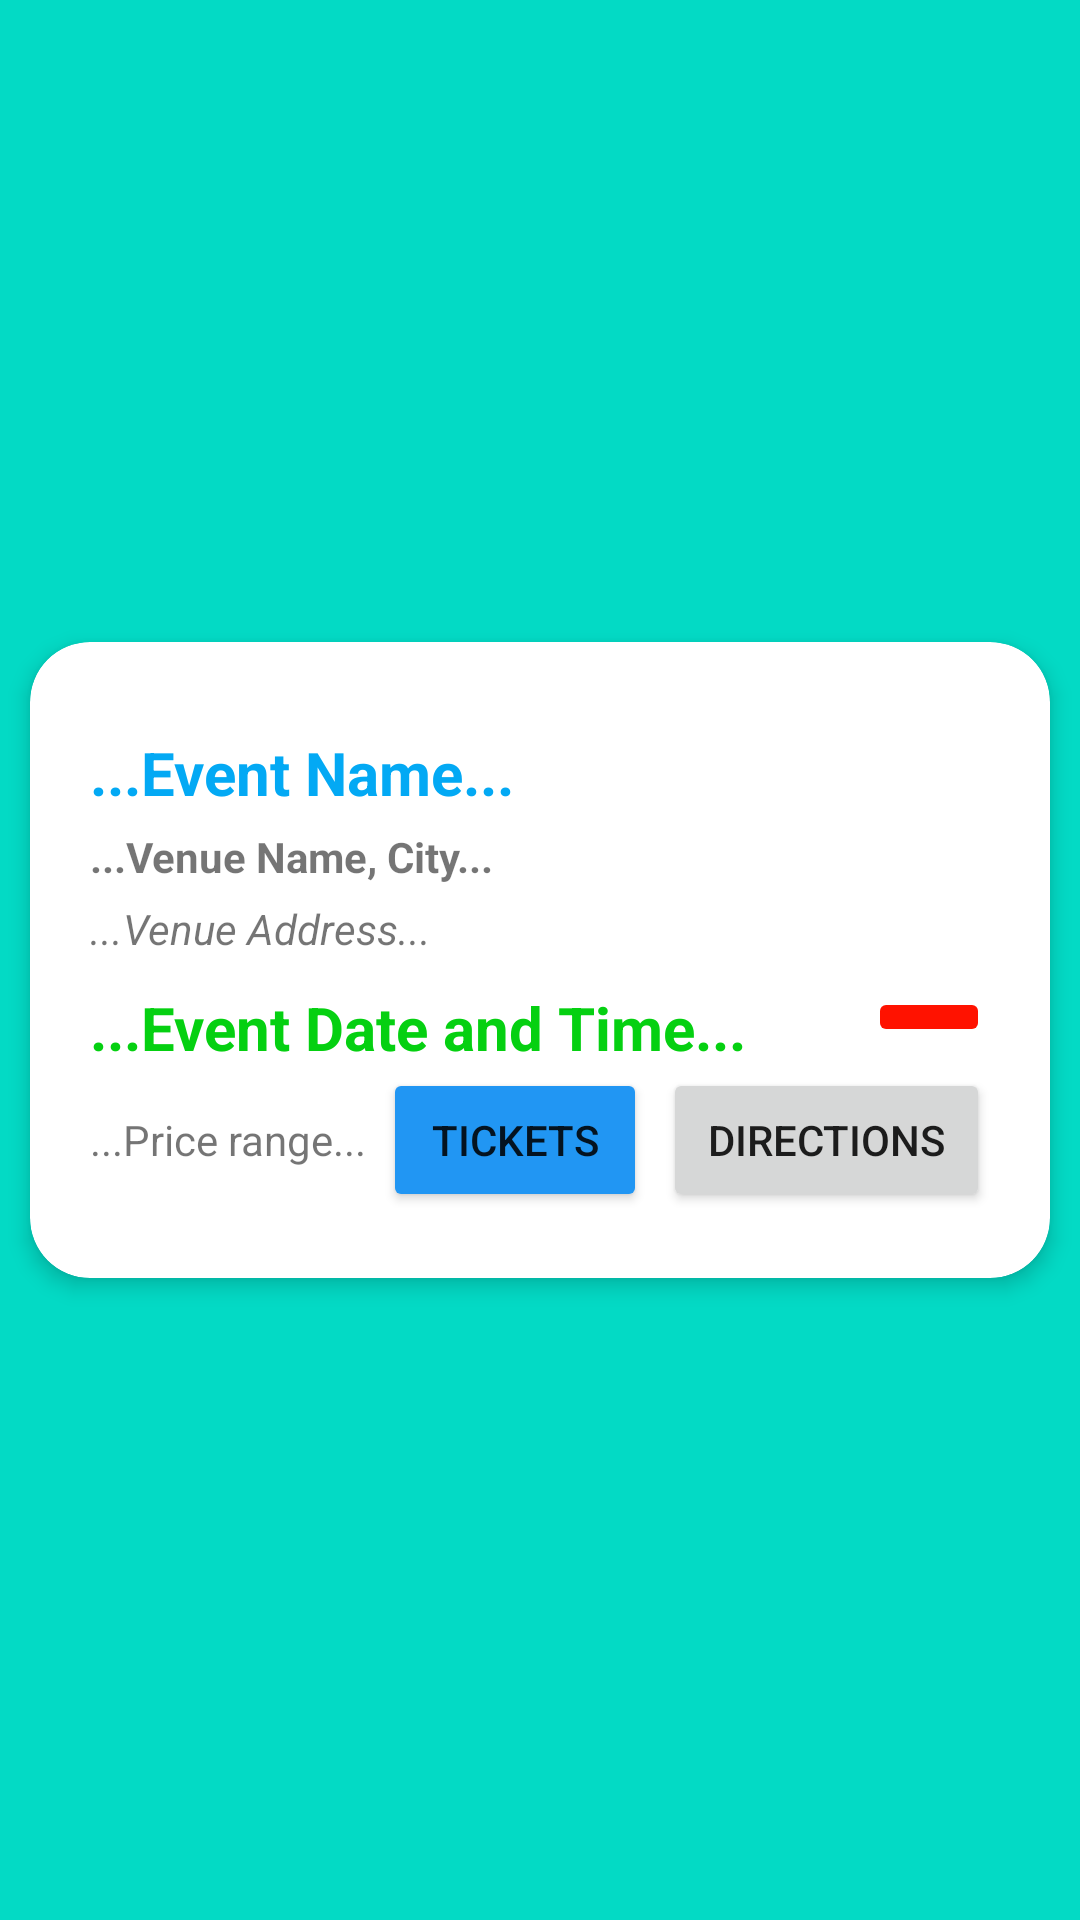

Reconstruct the res/layout file that produces this screen, plus the resources it refers to.
<!-- AndroidManifest.xml: application theme Theme.TicketFinderNew -->
<!-- res/layout/favorite_row_item.xml -->
<?xml version="1.0" encoding="utf-8"?>
<androidx.constraintlayout.widget.ConstraintLayout xmlns:android="http://schemas.android.com/apk/res/android"
    xmlns:app="http://schemas.android.com/apk/res-auto"
    xmlns:tools="http://schemas.android.com/tools"
    android:layout_width="match_parent"
    android:layout_height="wrap_content"
    android:background="@color/teal_200">

    <androidx.cardview.widget.CardView
        android:layout_width="0dp"
        android:layout_height="wrap_content"
        android:layout_marginStart="10dp"
        android:layout_marginTop="10dp"
        android:layout_marginEnd="10dp"
        android:layout_marginBottom="10dp"
        app:cardCornerRadius="20dp"
        app:cardElevation="4dp"
        app:layout_constraintBottom_toBottomOf="parent"
        app:layout_constraintEnd_toEndOf="parent"
        app:layout_constraintStart_toStartOf="parent"
        app:layout_constraintTop_toTopOf="parent">

        <androidx.constraintlayout.widget.ConstraintLayout
            android:layout_width="match_parent"
            android:layout_height="match_parent"
            android:paddingBottom="2dp">

            <LinearLayout
                android:layout_width="match_parent"
                android:layout_height="match_parent"
                android:orientation="vertical"
                android:padding="20dp">

                <Space
                    android:layout_width="match_parent"
                    android:layout_height="10dp" />

                <TextView
                    android:id="@+id/rv_fav_eventName"
                    android:layout_width="wrap_content"
                    android:layout_height="wrap_content"
                    android:text="...Event Name..."
                    android:textColor="#03A9F4"
                    android:textSize="20sp"
                    android:textStyle="bold" />

                <Space
                    android:layout_width="match_parent"
                    android:layout_height="5dp" />

                <TextView
                    android:id="@+id/rv_fav_venueNameAndCity"
                    android:layout_width="wrap_content"
                    android:layout_height="wrap_content"
                    android:text="...Venue Name, City..."
                    android:textStyle="bold" />

                <Space
                    android:layout_width="match_parent"
                    android:layout_height="5dp" />

                <TextView
                    android:id="@+id/rv_fav_venueAddress"
                    android:layout_width="wrap_content"
                    android:layout_height="wrap_content"
                    android:text="...Venue Address..."
                    android:textStyle="italic" />

                <Space
                    android:layout_width="match_parent"
                    android:layout_height="10dp" />

                <LinearLayout
                    android:layout_width="match_parent"
                    android:layout_height="match_parent"
                    android:orientation="horizontal">

                    <TextView
                        android:id="@+id/rv_fav_eventDateAndTime"
                        android:layout_width="wrap_content"
                        android:layout_height="wrap_content"
                        android:text="...Event Date and Time..."
                        android:textColor="#05D011"
                        android:textSize="20sp"
                        android:textStyle="bold" />

                    <Space
                        android:layout_width="wrap_content"
                        android:layout_height="match_parent"
                        android:layout_weight="1" />

                    <ImageButton
                        android:id="@+id/rv_fav_buttonUnfavorite"
                        android:layout_width="0dp"
                        android:layout_height="wrap_content"
                        android:layout_weight="1"
                        android:backgroundTint="#FF1200"
                        android:visibility="visible"
                        app:srcCompat="@drawable/outline_delete_forever_24" />
                </LinearLayout>

                <LinearLayout
                    android:layout_width="match_parent"
                    android:layout_height="match_parent"
                    android:clipToPadding="false"
                    android:orientation="horizontal">

                    <TextView
                        android:id="@+id/rv_fav_priceRange"
                        android:layout_width="wrap_content"
                        android:layout_height="wrap_content"
                        android:text="...Price range..." />

                    <Space
                        android:layout_width="wrap_content"
                        android:layout_height="match_parent"
                        android:layout_weight="1" />

                    <Button
                        android:id="@+id/rv_fav_seeTickets"
                        android:layout_width="wrap_content"
                        android:layout_height="wrap_content"
                        android:backgroundTint="#2196F3"
                        android:text="Tickets" />

                    <Space
                        android:layout_width="wrap_content"
                        android:layout_height="match_parent"
                        android:layout_weight="1" />

                    <Button
                        android:id="@+id/rv_fav_directions"
                        android:layout_width="wrap_content"
                        android:layout_height="wrap_content"
                        android:layout_weight="1"
                        android:text="Directions" />

                </LinearLayout>

            </LinearLayout>
        </androidx.constraintlayout.widget.ConstraintLayout>

    </androidx.cardview.widget.CardView>

</androidx.constraintlayout.widget.ConstraintLayout>
<!-- resources referenced by this layout -->
<resources>
  <style name="Theme.TicketFinderNew" parent="Theme.MaterialComponents.DayNight.DarkActionBar">
          
          <item name="colorPrimary">@color/purple_500</item>
          <item name="colorPrimaryVariant">@color/purple_700</item>
          <item name="colorOnPrimary">@color/white</item>
          
          <item name="colorSecondary">@color/teal_200</item>
          <item name="colorSecondaryVariant">@color/teal_700</item>
          <item name="colorOnSecondary">@color/black</item>
          
          <item name="android:statusBarColor">?attr/colorPrimaryVariant</item>
          
      </style>
  <!-- not gathered from this repository: default colours our renderer supplied (Android Studio template values) -->
  <color name="purple_500">#FF6200EE</color>
  <color name="purple_700">#FF3700B3</color>
  <color name="teal_200">#FF03DAC5</color>
  <color name="teal_700">#FF018786</color>
  <color name="black">#FF000000</color>
  <color name="white">#FFFFFFFF</color>
</resources>
